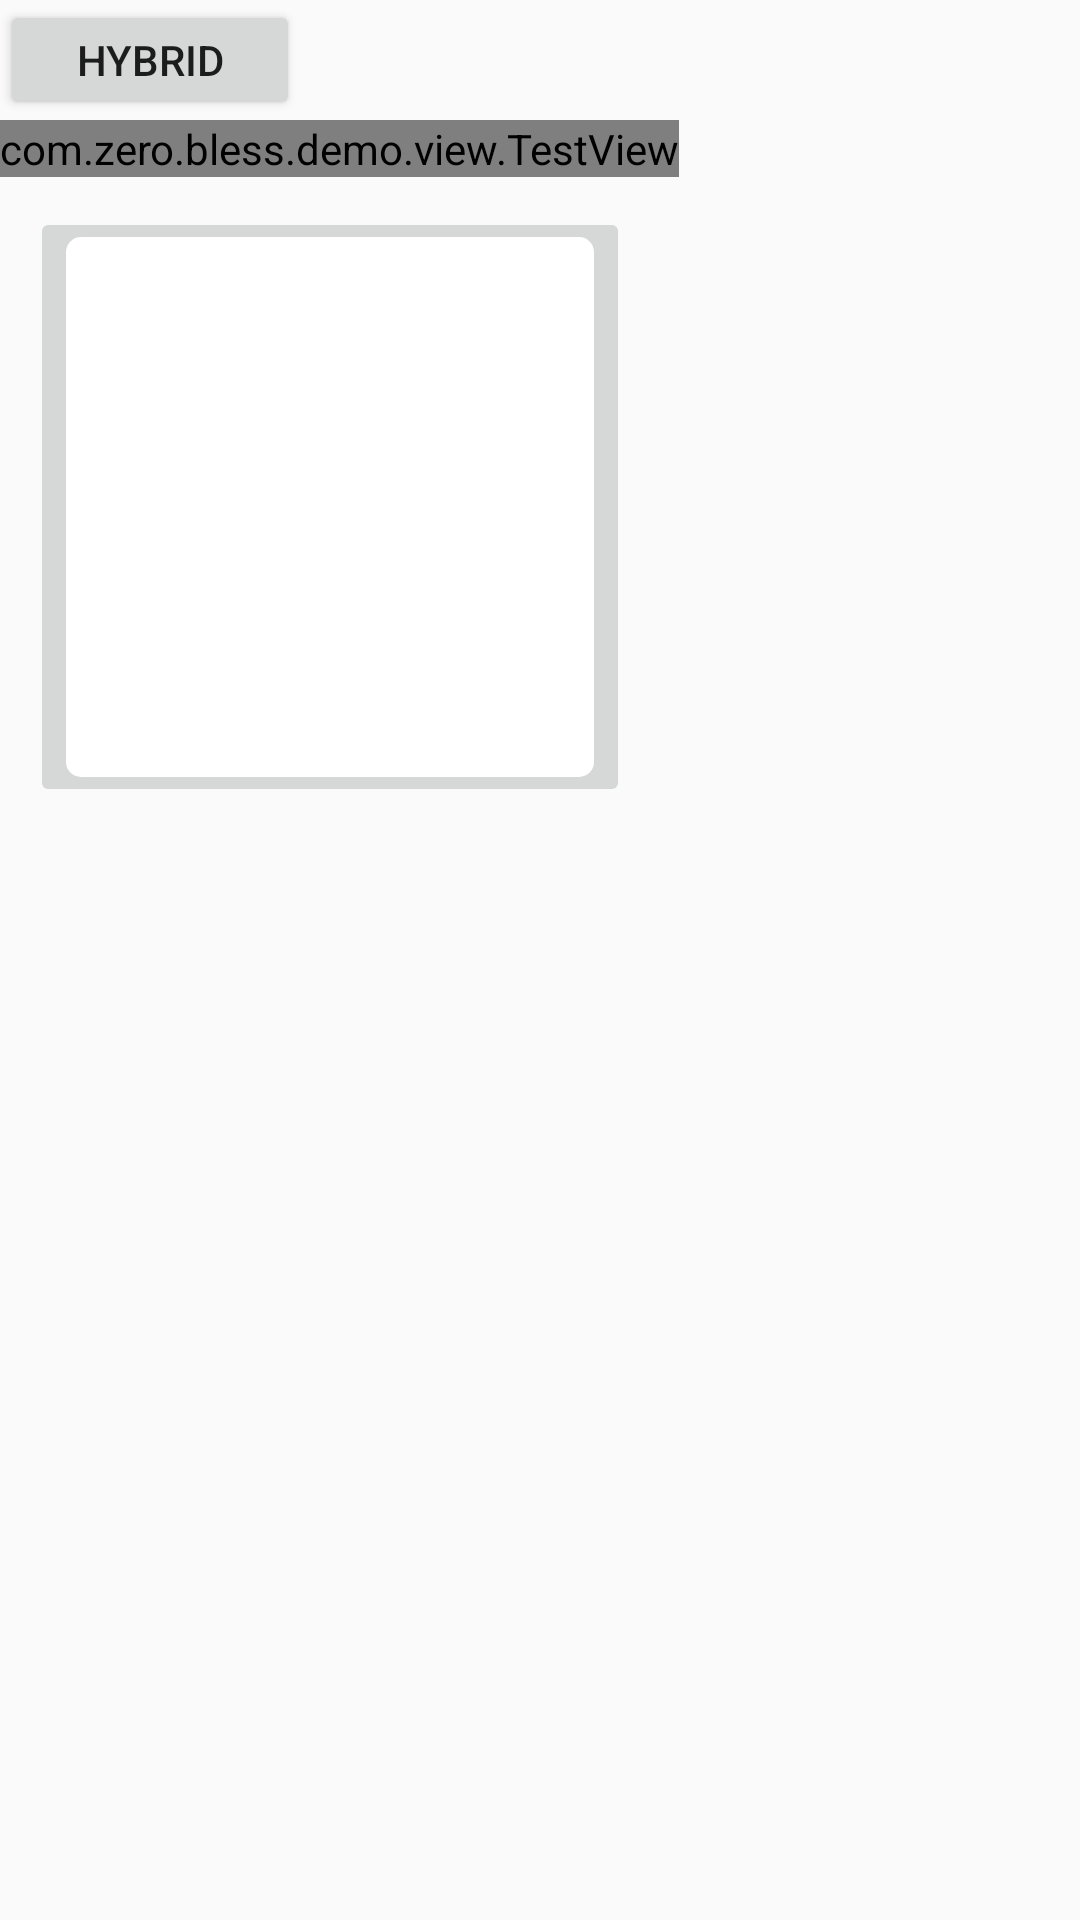

Layout XML and referenced resources for this Android screen:
<!-- AndroidManifest.xml: application theme AppTheme -->
<!-- res/layout/activity_demo_one.xml -->
<?xml version="1.0" encoding="utf-8"?>
<LinearLayout xmlns:android="http://schemas.android.com/apk/res/android"
    android:layout_width="match_parent"
    android:layout_height="match_parent"
    android:orientation="vertical"
    >

    <Button
        android:id="@+id/web_app_button"
        android:layout_width="100dp"
        android:layout_height="40dp"
        android:text="Hybrid"
        />

    <com.zero.bless.demo.view.TestView
        android:layout_width="wrap_content"
        android:layout_height="wrap_content" />

    <ImageButton
        android:layout_width="200dp"
        android:layout_height="200dp"
        android:layout_marginTop="10dp"
        android:layout_marginLeft="10dp"
        android:src="@drawable/test_selector"
        />

</LinearLayout>
<!-- resources referenced by this layout -->
<resources>
  <!-- drawable test_selector (drawable) -->
  <?xml version="1.0" encoding="utf-8"?>
  <selector xmlns:android="http://schemas.android.com/apk/res/android">
  
      <item
          android:state_focused="false"
          android:state_pressed="true">
  
          <shape android:shape="rectangle">
  
              <corners android:radius="5dp" />
  
              <solid android:color="#33444444" />
  
              <padding
                  android:left="10dp"
                  android:top="10dp"
                  android:right="10dp"
                  android:bottom="10dp"
                  />
  
          </shape>
  
      </item>
  
      <item>
  
          <shape android:shape="rectangle">
  
              <corners android:radius="5dp" />
  
              <solid android:color="#ffffff" />
  
              <padding
                  android:left="10dp"
                  android:top="10dp"
                  android:right="10dp"
                  android:bottom="10dp"
                  />
  
          </shape>
  
      </item>
  
  </selector>
  <style name="AppTheme" parent="Base.AppTheme" />
  <style name="Base.AppTheme" parent="Theme.AppCompat.Light.NoActionBar">
          
          <item name="colorPrimary">@color/colorPrimary</item>
          <item name="colorPrimaryDark">@color/colorPrimaryDark</item>
          <item name="colorAccent">@color/colorAccent</item>
      </style>
  <color name="colorPrimary">#455A64</color>
  <color name="colorPrimaryDark">#263238</color>
  <color name="colorAccent">#D50000</color>
</resources>
